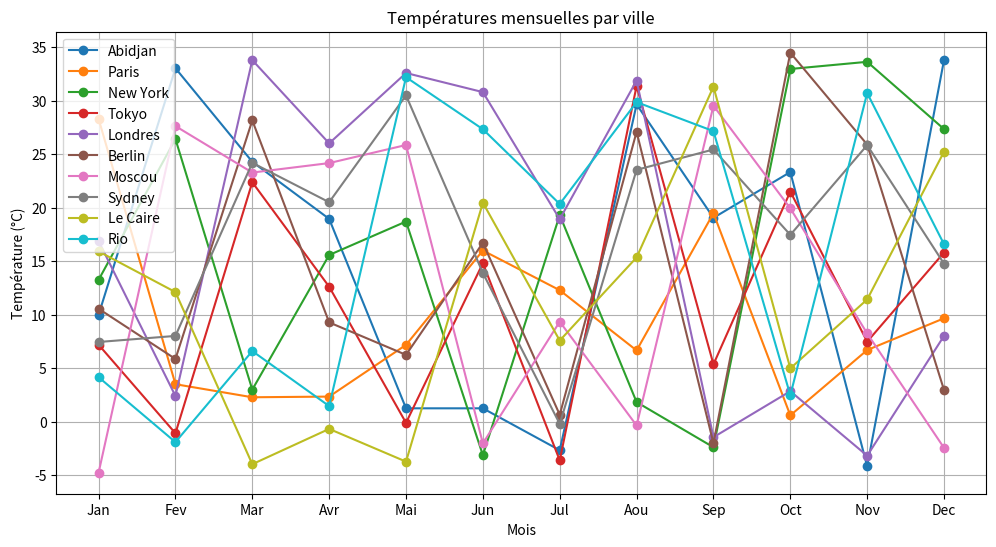
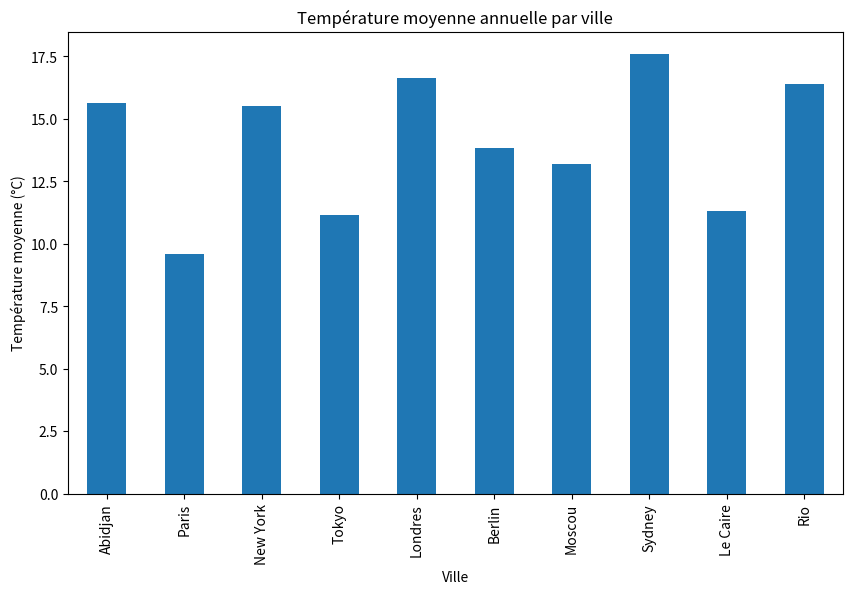
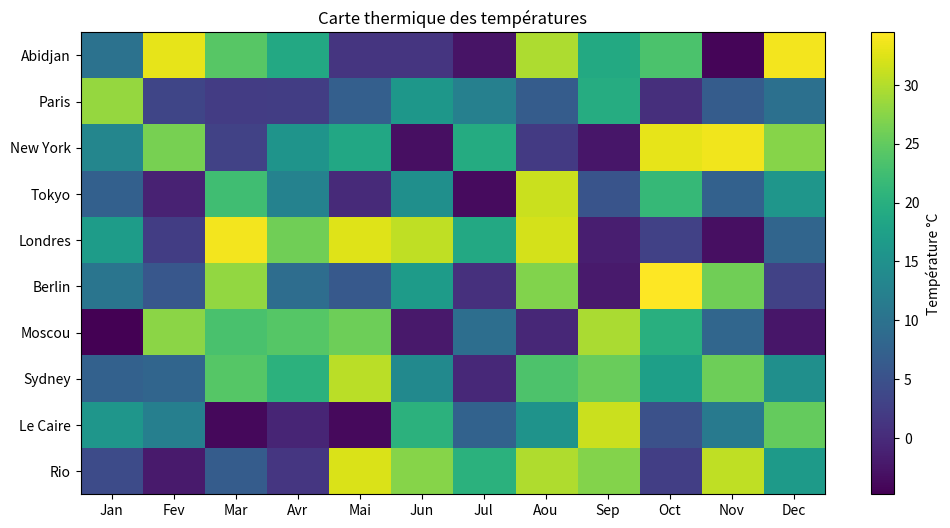

Source code (Python) for these figures, in order:
import numpy as np
import pandas as pd
import matplotlib.pyplot as plt

np.random.seed(42)

villes = [
    "Abidjan", "Paris", "New York", "Tokyo", "Londres",
    "Berlin", "Moscou", "Sydney", "Le Caire", "Rio"
]

mois = [
    "Jan", "Fev", "Mar", "Avr", "Mai", "Jun",
    "Jul", "Aou", "Sep", "Oct", "Nov", "Dec"
]

temperatures = np.random.uniform(
    low=-5,
    high=35,
    size=(10, 12)
)

df = pd.DataFrame(
    temperatures,
    index=villes,
    columns=mois
)

print(df.head())

moyennes = df.mean(axis=1)

print(moyennes)

ville_plus_chaude = moyennes.idxmax()

print("Ville la plus chaude :", ville_plus_chaude)

ville_plus_froide = moyennes.idxmin()

print("Ville la plus froide :", ville_plus_froide)

print("Températures moyennes annuelles :")
print(moyennes)

print("\nVille la plus chaude :", ville_plus_chaude)
print("Ville la plus froide :", ville_plus_froide)

plt.figure(figsize=(12,6))

for ville in df.index:
    plt.plot(
        mois,
        df.loc[ville],
        marker="o",
        label=ville
    )

plt.title("Températures mensuelles par ville")
plt.xlabel("Mois")
plt.ylabel("Température (°C)")
plt.legend()
plt.grid(True)

plt.show()

plt.figure(figsize=(10,6))

moyennes.plot(kind="bar")

plt.title("Température moyenne annuelle par ville")
plt.xlabel("Ville")
plt.ylabel("Température moyenne (°C)")

plt.show()

plt.figure(figsize=(12,6))

plt.imshow(df, aspect='auto')

plt.colorbar(label="Température °C")

plt.xticks(range(len(mois)), mois)
plt.yticks(range(len(villes)), villes)

plt.title("Carte thermique des températures")

plt.show()

print(df.describe())
